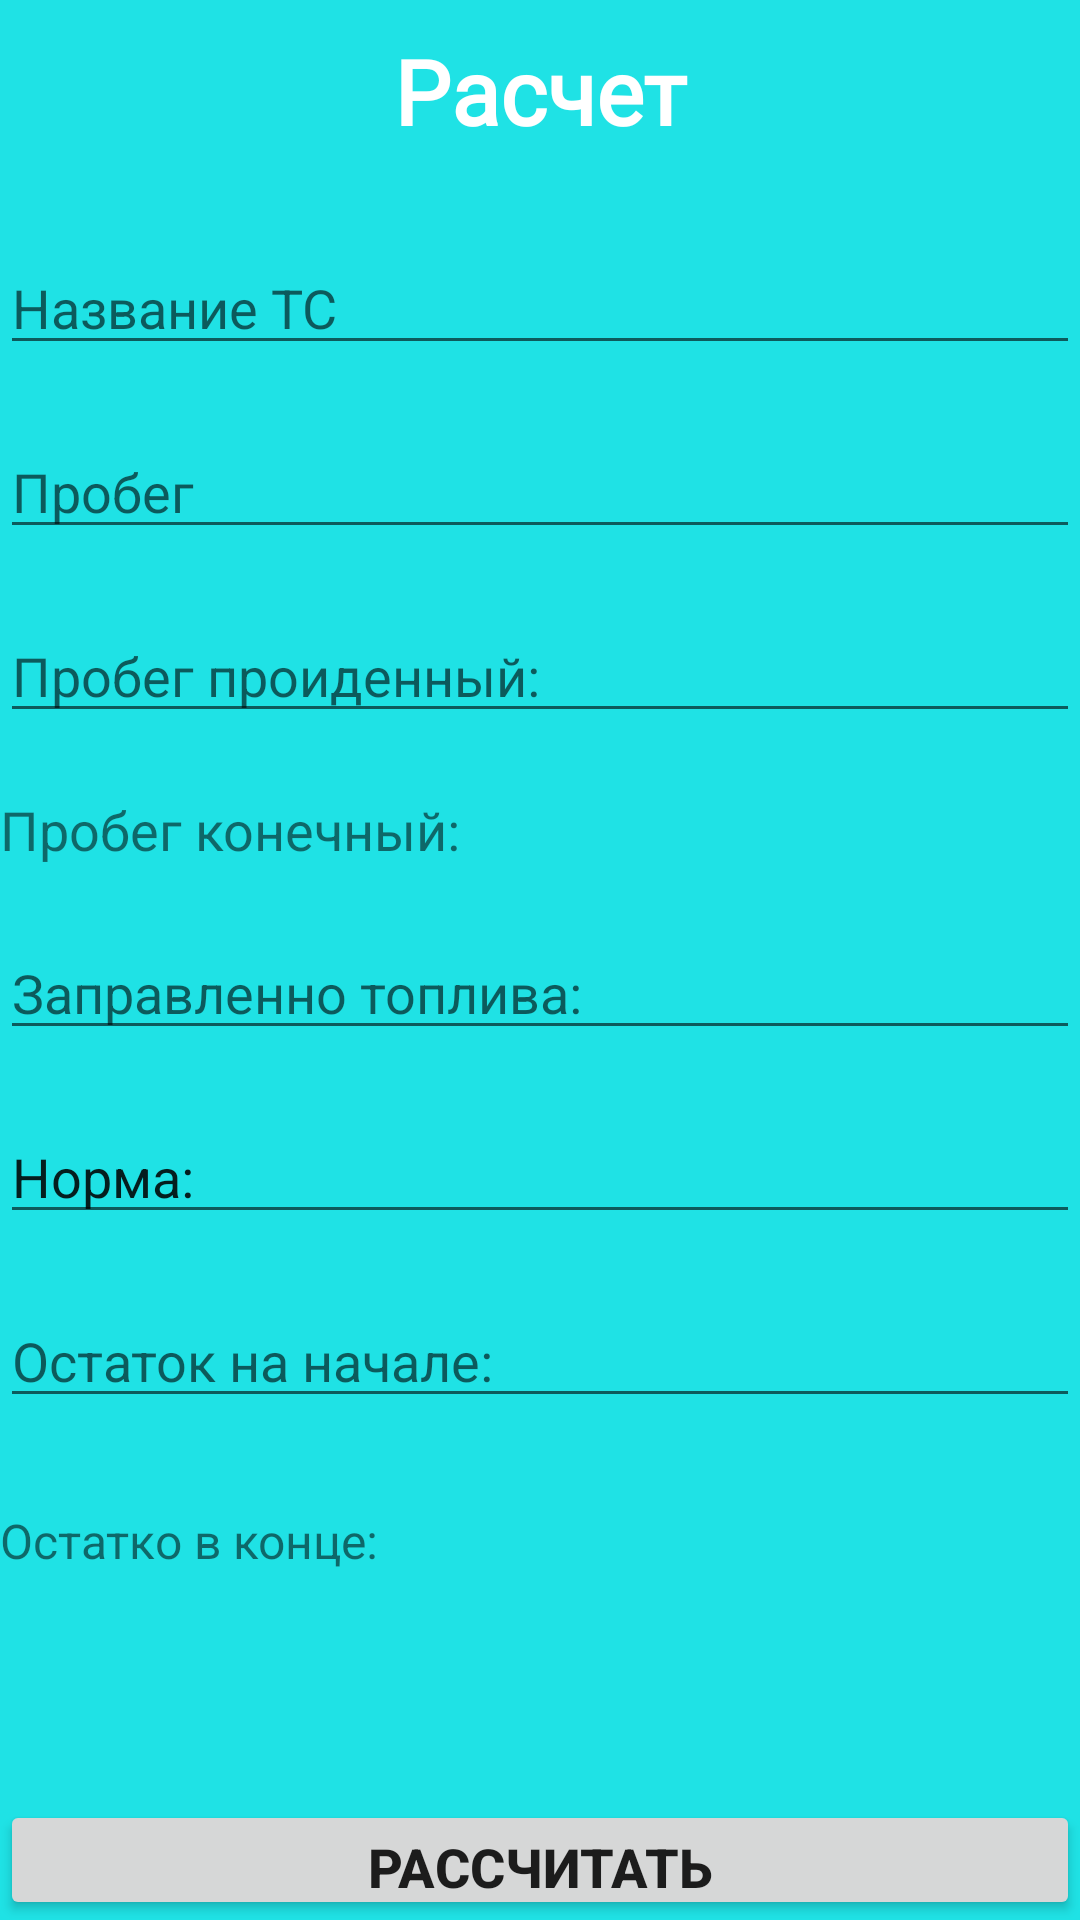

Here is an Android app screen rendered from its layout file. Give the layout XML and the strings, colors and styles it references.
<!-- AndroidManifest.xml: application theme Base.Theme.ABTOcalc -->
<!-- res/layout/activity_file_content.xml -->
<?xml version="1.0" encoding="utf-8"?>
<RelativeLayout
    xmlns:android="http://schemas.android.com/apk/res/android"
    android:layout_width="match_parent"
    android:layout_height="match_parent"
    android:background="@color/colorBack">

    <TextView
        android:id="@+id/strName2"
        android:layout_width="match_parent"
        android:layout_height="wrap_content"
        android:layout_marginTop="10sp"
        android:fontFamily="@font/anton"
        android:text="Расчет"
        android:textAlignment="center"
        android:textColor="@color/Textcolor"
        android:textSize="30sp"
        android:textStyle="bold" />
    <EditText
        android:id="@+id/editTextCarName"
        android:layout_width="match_parent"
        android:layout_height="wrap_content"
        android:layout_marginTop="30dp"
        android:layout_below="@id/strName2"
        android:hint="Название ТС" />

    <EditText
        android:id="@+id/editTextProbeg"
        android:layout_width="match_parent"
        android:layout_height="wrap_content"
        android:layout_marginTop="20dp"
        android:layout_below="@id/editTextCarName"
        android:hint="Пробег" />
    <EditText
        android:id="@+id/editTextPath"
        android:layout_width="match_parent"
        android:layout_height="wrap_content"
        android:layout_marginTop="20dp"
        android:layout_below="@id/editTextProbeg"
        android:hint="Пробег проиденный:" />
    <TextView
        android:id="@+id/textViewPathEnd"
        android:layout_width="match_parent"
        android:layout_height="wrap_content"
        android:text="Пробег конечный: "
        android:textSize="18sp"
        android:layout_marginTop="20dp"
        android:layout_below="@id/editTextPath"/>
    <EditText
        android:id="@+id/editTextZapr"
        android:layout_width="match_parent"
        android:layout_height="wrap_content"
        android:layout_marginTop="20dp"
        android:layout_below="@id/textViewPathEnd"
        android:hint="Заправленно топлива:" />
    <EditText
        android:id="@+id/editTextNorma"
        android:layout_width="match_parent"
        android:layout_height="wrap_content"
        android:layout_marginTop="20dp"
        android:layout_below="@id/editTextZapr"
        android:text="Норма:" />

    <EditText
        android:id="@+id/editTextOstatok"
        android:layout_width="match_parent"
        android:layout_height="wrap_content"
        android:layout_marginTop="20dp"
        android:layout_below="@id/editTextNorma"
        android:hint="Остаток на началe:" />

    <TextView
        android:id="@+id/textViewFileContent"
        android:layout_width="match_parent"
        android:layout_height="wrap_content"
        android:textSize="16sp"
        android:textColor="@color/black"
        android:layout_marginTop="20dp"
        android:padding="16dp"
        android:layout_below="@id/textViewResult"
        android:visibility="gone"/>
    <TextView
        android:id="@+id/textViewResult"
        android:layout_width="match_parent"
        android:layout_height="wrap_content"
        android:text="Остатко в конце: "
        android:textSize="16sp"
        android:layout_marginTop="30dp"
        android:layout_below="@id/editTextOstatok"/>
    <Button
        android:id="@+id/buttonCalculate"
        android:layout_width="match_parent"
        android:layout_height="wrap_content"
    android:layout_marginTop="600dp"
        android:textSize="18sp"
        android:textStyle="bold"
        android:text="Рассчитать"
        android:onClick="calculateAndDisplayResult"/>

    <Button
        android:id="@+id/ButtonBack"
        android:layout_width="match_parent"
        android:layout_height="wrap_content"
        android:layout_marginTop="10dp"
        android:background="@android:drawable/editbox_background"
        android:text="@string/ButtonBack"
        android:textColor="@color/black"
        android:textSize="18sp"
        android:textStyle="bold"
        android:layout_below="@id/buttonSaveToFile"
        android:onClick="goBack" />
    <Button
        android:id="@+id/buttonSaveToFile"
        android:layout_width="match_parent"
        android:layout_height="wrap_content"
        android:layout_marginTop="10dp"
        android:layout_below="@id/buttonCalculate"
        android:text="Сохранить результаты в файл"
        android:onClick="saveResultsToFile" />

</RelativeLayout>
<!-- resources referenced by this layout -->
<resources>
  <color name="Textcolor">#FFFFFF</color>
  <color name="black">#FF000000</color>
  <color name="colorBack">#1FE2E5</color>
  <style name="Base.Theme.ABTOcalc" parent="Theme.AppCompat.Light.NoActionBar">
          
           <item name="colorPrimary">@color/colorPrimary</item>
          <item name="colorPrimaryDark">@color/colorPrimaryDark</item>
          <item name="colorAccent">@color/colorAccent</item>
  
  
      </style>
  <color name="colorPrimary">#6200EE</color>
  <color name="colorPrimaryDark">#000</color>
  <color name="colorAccent">#03DAC5</color>
</resources>
